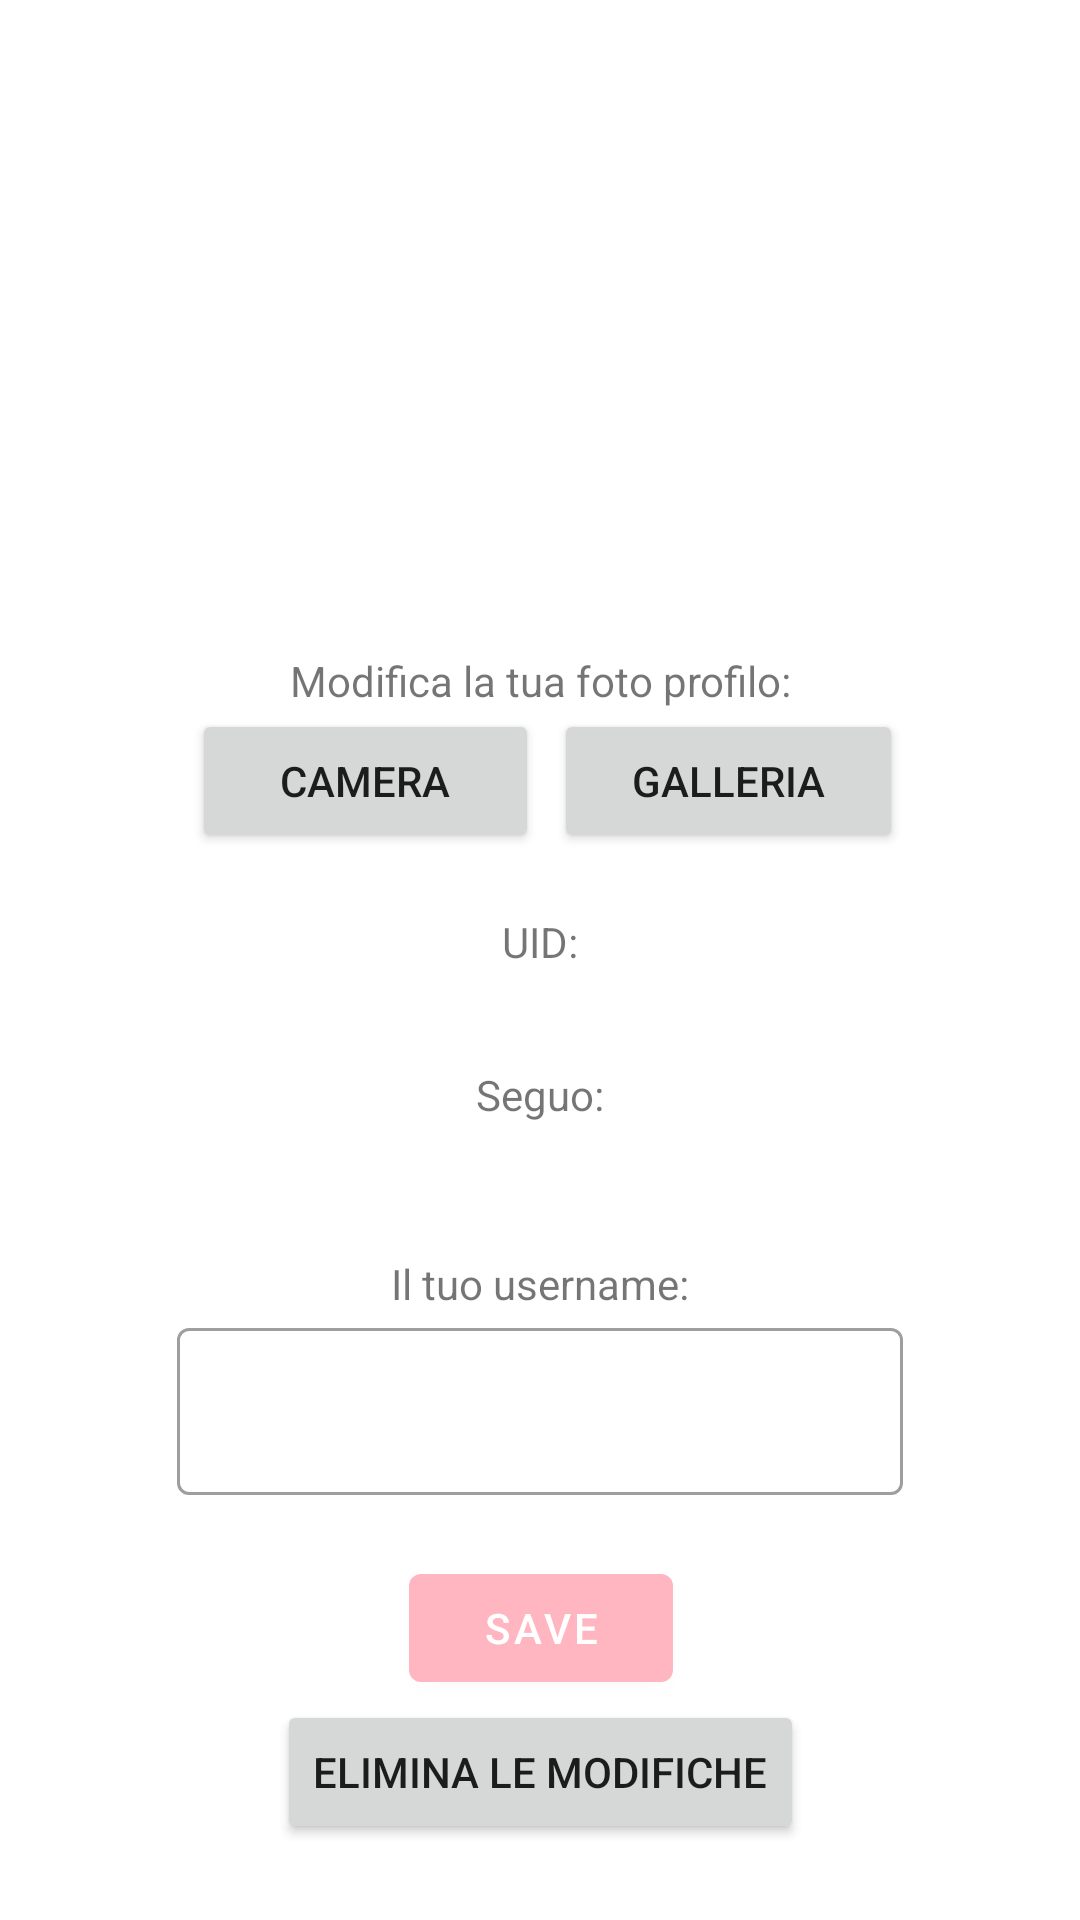

Produce the Android XML layout that renders to this screen, including the resource entries it uses.
<!-- AndroidManifest.xml: application theme Theme.MaledettaTreEst -->
<!-- res/layout/fragment_profilo.xml -->
<?xml version="1.0" encoding="utf-8"?>
<FrameLayout xmlns:android="http://schemas.android.com/apk/res/android"
    xmlns:app="http://schemas.android.com/apk/res-auto"
    xmlns:tools="http://schemas.android.com/tools"
    android:layout_width="match_parent"
    android:layout_height="match_parent"
    tools:context=".ui.profile.Profilo">

    <androidx.constraintlayout.widget.ConstraintLayout
        android:layout_width="match_parent"
        android:layout_height="match_parent">

        <LinearLayout
            android:layout_width="wrap_content"
            android:layout_height="wrap_content"
            android:orientation="vertical"
            app:layout_constraintBottom_toBottomOf="parent"
            app:layout_constraintEnd_toEndOf="parent"
            app:layout_constraintHorizontal_bias="0.5"
            app:layout_constraintStart_toStartOf="parent"
            app:layout_constraintTop_toTopOf="parent">

            <androidx.constraintlayout.widget.ConstraintLayout
                android:layout_width="match_parent"
                android:layout_height="match_parent">

                <ImageView
                    android:id="@+id/imageView"
                    android:layout_width="180dp"
                    android:layout_height="180dp"
                    android:layout_marginBottom="12dp"
                    android:src="@drawable/ic_launcher_foreground"
                    app:layout_constraintBottom_toBottomOf="parent"
                    app:layout_constraintEnd_toEndOf="parent"
                    app:layout_constraintHorizontal_bias="0.5"
                    app:layout_constraintStart_toStartOf="parent"
                    app:layout_constraintTop_toTopOf="parent" />

            </androidx.constraintlayout.widget.ConstraintLayout>

            <TextView
                android:id="@+id/textView5"
                android:layout_width="match_parent"
                android:layout_height="wrap_content"
                android:text="Modifica la tua foto profilo:"
                android:textAlignment="center" />

            <LinearLayout
                android:layout_width="242dp"
                android:layout_height="match_parent"
                android:orientation="horizontal">

                <Button
                    android:id="@+id/btn_camera"
                    android:layout_width="wrap_content"
                    android:layout_height="wrap_content"
                    android:layout_marginLeft="5dp"
                    android:layout_weight="1"
                    android:text="Camera" />

                <Button
                    android:id="@+id/btn_gallery"
                    android:layout_width="wrap_content"
                    android:layout_height="wrap_content"
                    android:layout_marginLeft="5dp"
                    android:layout_weight="1"
                    android:text="Galleria" />
            </LinearLayout>

            <TextView
                android:id="@+id/textView"
                android:layout_width="match_parent"
                android:layout_height="wrap_content"
                android:layout_marginTop="20dp"
                android:text="UID:"
                android:textAlignment="center" />

            <TextView
                android:id="@+id/text_uid"
                android:layout_width="match_parent"
                android:layout_height="wrap_content"
                android:layout_marginTop="5dp"
                android:textAlignment="center" />

            <TextView
                android:id="@+id/textView2"
                android:layout_width="match_parent"
                android:layout_height="wrap_content"
                android:layout_marginTop="8dp"
                android:text="Seguo:"
                android:textAlignment="center" />

            <TextView
                android:id="@+id/txt_nPersone"
                android:layout_width="match_parent"
                android:layout_height="wrap_content"
                android:layout_marginTop="5dp"
                android:textAlignment="center" />

            <TextView
                android:id="@+id/textView3"
                android:layout_width="match_parent"
                android:layout_height="wrap_content"
                android:layout_marginTop="20dp"
                android:text="Il tuo username:"
                android:textAlignment="center" />

            <com.google.android.material.textfield.TextInputLayout
                android:id="@+id/nameLayout"
                android:layout_width="match_parent"
                android:layout_height="wrap_content"
                app:errorEnabled="true"
                style="@style/Widget.MaterialComponents.TextInputLayout.OutlinedBox">

                <com.google.android.material.textfield.TextInputEditText
                    android:layout_width="match_parent"
                    android:layout_height="wrap_content"
                    android:singleLine="true" />

            </com.google.android.material.textfield.TextInputLayout>


            <androidx.constraintlayout.widget.ConstraintLayout
                android:layout_width="match_parent"
                android:layout_height="match_parent">

                <LinearLayout
                    android:layout_width="wrap_content"
                    android:layout_height="wrap_content"
                    android:orientation="vertical"
                    app:layout_constraintBottom_toBottomOf="parent"
                    app:layout_constraintEnd_toEndOf="parent"
                    app:layout_constraintHorizontal_bias="0.5"
                    app:layout_constraintStart_toStartOf="parent"
                    app:layout_constraintTop_toTopOf="parent">

                    <androidx.constraintlayout.widget.ConstraintLayout
                        android:layout_width="match_parent"
                        android:layout_height="match_parent">

                        <com.google.android.material.button.MaterialButton
                            android:id="@+id/button_save"
                            android:layout_width="wrap_content"
                            android:layout_height="wrap_content"
                            android:text="SAVE"
                            app:layout_constraintBottom_toBottomOf="parent"
                            app:layout_constraintEnd_toEndOf="parent"
                            app:layout_constraintHorizontal_bias="0.5"
                            app:layout_constraintStart_toStartOf="parent"
                            app:layout_constraintTop_toTopOf="parent" />
                    </androidx.constraintlayout.widget.ConstraintLayout>

                    <Button
                        android:id="@+id/btn_elimina"
                        android:layout_width="wrap_content"
                        android:layout_height="wrap_content"
                        android:text="Elimina le modifiche" />
                </LinearLayout>

            </androidx.constraintlayout.widget.ConstraintLayout>

        </LinearLayout>

    </androidx.constraintlayout.widget.ConstraintLayout>
</FrameLayout>
<!-- resources referenced by this layout -->
<resources>
  <style name="Theme.MaledettaTreEst" parent="Theme.MaterialComponents.DayNight.DarkActionBar">
          
          <item name="colorPrimary">@color/shrine_pink_100</item>
          <item name="colorPrimaryVariant">@color/purple_700</item>
          <item name="colorOnPrimary">@color/white</item>
          
          <item name="colorSecondary">@color/teal_200</item>
          <item name="colorSecondaryVariant">@color/teal_700</item>
          <item name="colorOnSecondary">@color/black</item>
          
          <item name="android:statusBarColor" tools:targetApi="l">?attr/colorPrimaryVariant</item>
          
      </style>
  <color name="shrine_pink_100">#FFB6C1</color>
  <color name="purple_700">#BFFFB6C1</color>
  <color name="white">#FFFFFFFF</color>
  <color name="teal_200">#FF03DAC5</color>
  <color name="teal_700">#FF018786</color>
  <color name="black">#FF000000</color>
</resources>
